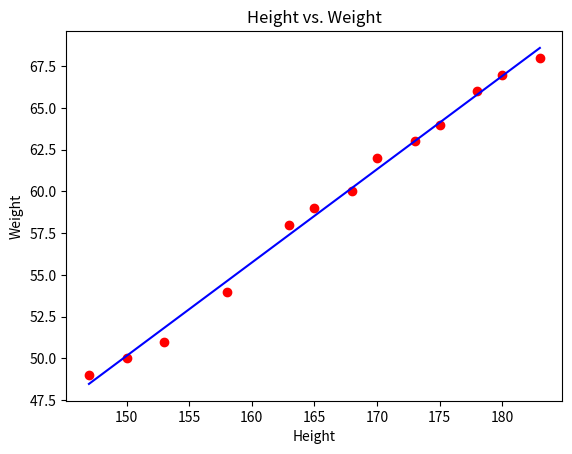

The matplotlib source for this figure:
import numpy as np
import matplotlib.pyplot as plt

class LinearRegression:
    def __init__(self, X, y):
        self.X = X
        self.y = y
        self.X_bar = sum(X)/len(X)
        self.y_bar = sum(y)/len(y)
    
    
    def centroid(self):
         return ("Centroid: ({}, {})".format(np.round(self.X_bar, 3), np.round(self.y_bar,3)))
    
    def coef(self):
        top = 0.0
        bot = 0.0
        for i in range(len(self.X)):
            top += (self.X[i] - self.X_bar) * (self.y[i] - self.y_bar)
            bot += (self.X[i] - self.X_bar) ** 2
        return top/bot
    
    def intercept(self):
        return self.y_bar - self.coef()* self.X_bar

    def predict(self, x):
        return self.coef()*x + self.intercept()

    def visualization(self):
        plt.scatter(self.X, self.y, color="red")
        plt.plot(self.X, self.coef() * self.X + self.intercept(), color="blue")
        plt.title("Height vs. Weight")
        plt.xlabel("Height")
        plt.ylabel("Weight")
        plt.show()

    def lost_function(self):
        L = 0.0
        for i in range(len(X)):
            L += (self.y[i] - (self.X[i] * self.coef() + self.intercept()))**2
        return 1/2 * L

if __name__ == "__main__":
    X = np.array([147, 150, 153, 158, 163, 165, 168, 170, 173, 175, 178, 180, 183])
    y = np.array([49, 50, 51,  54, 58, 59, 60, 62, 63, 64, 66, 67, 68])
    print(LinearRegression(X,y).centroid())
    print("b1 =", LinearRegression(X,y).coef())
    print("b0 =", LinearRegression(X,y).intercept())
    print("predict: height = 200 cm -> weight =", LinearRegression(X,y).predict(200))
    print("calculate error: e =", LinearRegression(X,y).lost_function())
    LinearRegression(X,y).visualization()





    